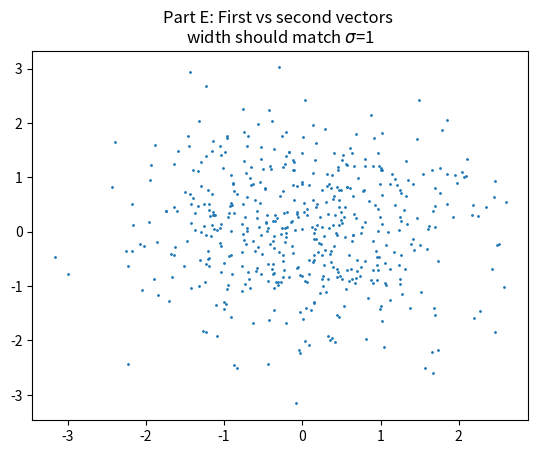
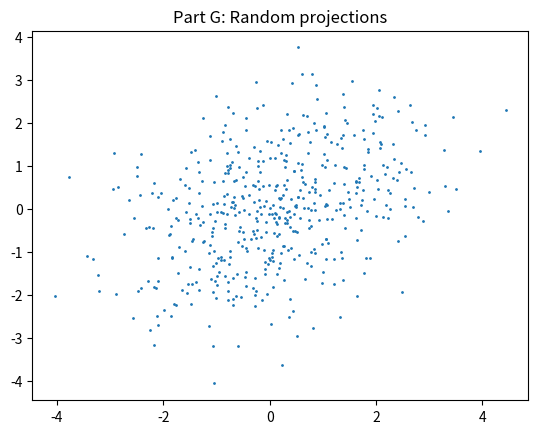
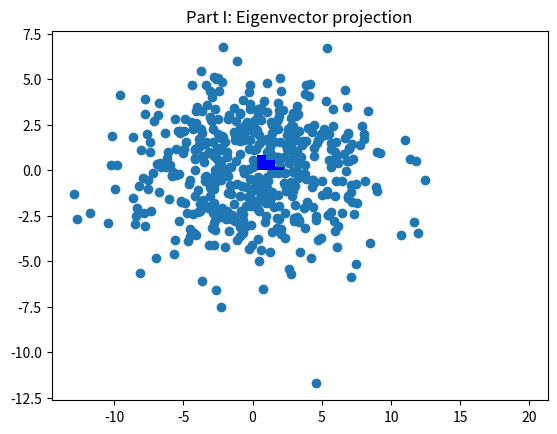

The matplotlib source for these figures, in order:
#!/usr/bin/env python3
# -*- coding: utf-8 -*-
"""
Created on Sun Nov 11 16:00:56 2018

[redacted]

This script exists to help understand the capabilities of PCA via completing 
biostats 589 homework 9
"""

import numpy as np
import matplotlib.pyplot as plt
np.random.seed(2018)
from mpl_toolkits.mplot3d import Axes3D

def main():
    show_plots = True
    
    ### part a: generate feature vectors
    num_dim = 100
    num_cells = 500
    
    v1,v2,v3 = np.random.randn(3,num_dim)
    norm = np.sqrt(np.dot(v1,v1))
    v1 /= norm
    norm = np.sqrt(np.dot(v2,v2))
    v2 /= norm
    norm = np.sqrt(np.dot(v3,v3))
    v3 /= norm

    
    ### part b: check out their scalar products:
    if show_plots:
        print("\nPart B: Scalar products:")
        print("v_1 . v_2  = {0}".format(np.dot(v1,v2)))
        print("v_1 . v_3  = {0}".format(np.dot(v1,v3)))    
        print("v_2 . v_3  = {0}".format(np.dot(v3,v2)))  
    
    
    ### part c: create a dataset using 3 secret variables (zero-mean, given variance)
    a_vect = np.sqrt(20)*np.random.randn(num_cells) + 0
    b_vect = np.sqrt(5)*np.random.randn(num_cells) + 0
    c_vect = np.sqrt(0.5)*np.random.randn(num_cells) + 0
    
    data = np.zeros((num_cells,num_dim))
    for i in range(num_cells):
        x_i = 0 + a_vect[i]*v1 + b_vect[i]*v2 +c_vect[i]*v3
        data[i] = x_i
    if num_dim ==2 :
        fig = plt.figure()
        ax = fig.add_subplot(1,1,1)
        plt.title("Part C: Data in 3D (before noise)")
        ax.scatter(data[:,0], data[:,1], alpha=0.3, s=1)
    
    ### part d: add zero-mean noise
    sig = 1
    noise = sig*np.random.randn(num_cells,num_dim) + 0
    data += noise
    
    ### part e: do we see a correlation b/t the first and second features?
    feat1 = data[:, 0]
    feat2 = data[:, 1]
    if show_plots:
        plt.figure()
        plt.title(f"Part E: First vs second vectors \nwidth should match $\sigma$={sig}")
        plt.scatter(feat1,feat2,s=1)

    ### part f: math
    '''
    For a vector x, projected onto a unit vector u, the length of 
    the projection of x onto u is
    x'  =  u |x|cos(theta) = u x.u
    The length of this vector is simply |x.u| which lies somewhere between 0 and |x|
    '''
    
    ### part g: project onto new vectors
    # try to choose a random direction (ie combo of features) 
    #   and see if this vector is representative of the data
    #   ie does each of num_cells vectors 'match' with this?
    unit1, unit2 = np.random.randn(2,num_dim)
    unit1 /= np.sqrt( np.dot(unit1,unit1) )
    unit2 /= np.sqrt( np.dot(unit2,unit2) )
    
    proj1 = np.dot(data, unit1.T)
    proj2 = np.dot(data, unit2.T)
    if show_plots:
        plt.figure()
        plt.title("Part G: Random projections")
        plt.scatter(proj1, proj2,s=1)
        print("G: std dev, {0}, {1}".format(np.var(proj1), np.var(proj2)))
   
 
    ### part h: calculate eigenvectors of covariance matrix
    cov = np.dot(data.T,data) /num_cells
    eigenvalues, eigenvectors = np.linalg.eig(cov)
    
    # we need to find the highest 3 vectors. 
    sort_indices = eigenvalues.argsort()[::-1] ## max should be first
    ev = eigenvalues
    e_vect_1 = eigenvectors[:, sort_indices[0]]
    e_vect_2 = eigenvectors[:, sort_indices[1]]
    e_vect_3 = eigenvectors[:, sort_indices[2]]    
    
    
    ### part i: projection onto primary vectors
    # note, eigenvectors are already normalized
    proj1 = np.dot(data, e_vect_1)
    #proj1 = np.dot(data, e_vect_1)
    proj2 = np.dot(data, e_vect_2)
    proj3 = np.dot(data, e_vect_3)
    var1 = np.var(proj1)
    var2 = np.var(proj2)    
    var3 = np.var(proj3)    
    print(f"\nPart I: var of (1,2,3) projection is {var1,var2,var3}")
    if show_plots:
        plt.figure()
        plt.title("Part I: Eigenvector projection")
        plt.scatter(proj1,proj2)
    plt.show(); return 0; show()
    
    
    ### part j: check the output
    print("\nPart J: Variable correspondence:")
    print("v1.eigen1={0}".format(np.dot(e_vect_1,v1)))
    print("v1.eigen2={0}".format(np.dot(e_vect_2,v1)))
    print("v1.eigen3={0}".format(np.dot(e_vect_3,v1)))    
    
    '''
    If these scalar products are +1 then our data vectors are exactly parallel
    to the "template vectors" implying accurate prediction by the templates.
    -1 indicates anti-alignment which is a trivial consequence of 
    
    While the first two components have been recovered, the third seems to have been lost.
    This is due to the fact that the variance, $\lambda_c$ is less than the noise
    variance, $\sigma=1$. Ie it is below our "noise floor" as we show next.
    '''
    
    ### part k: compare to Marchenko-Pastur distribution from random matrix theory
    #r = num_cells/num_dim
    def p(r):
        lam_plus = sig**2 *(1+np.sqrt(r))**2
        lam_minus = sig**2 *(1-np.sqrt(r))**2
        x = np.linspace(lam_minus,lam_plus,100)
        prob = 1.0/(2*np.pi*sig) *np.sqrt((lam_plus-x)*(x-lam_minus))/r/x    
        return x, prob
    
    xs_first, ps_first = p(num_cells/num_dim)
    xs_scaled, ps_scaled = p(2*num_cells/num_dim)
    if False:
        plt.figure()
        plt.title("\nPart K: Eigenvalue distribution")
        plt.plot(xs_first,ps_first, 'k-')
        plt.plot(xs_scaled,ps_scaled, 'r--')
    
    # get eigenspectrum
    plt.hist(eigenvalues,bins=30,color='b',density=True)
    
    ##END 
    
    plt.show()
    
##END main
    
if __name__ == '__main__':
    main()
